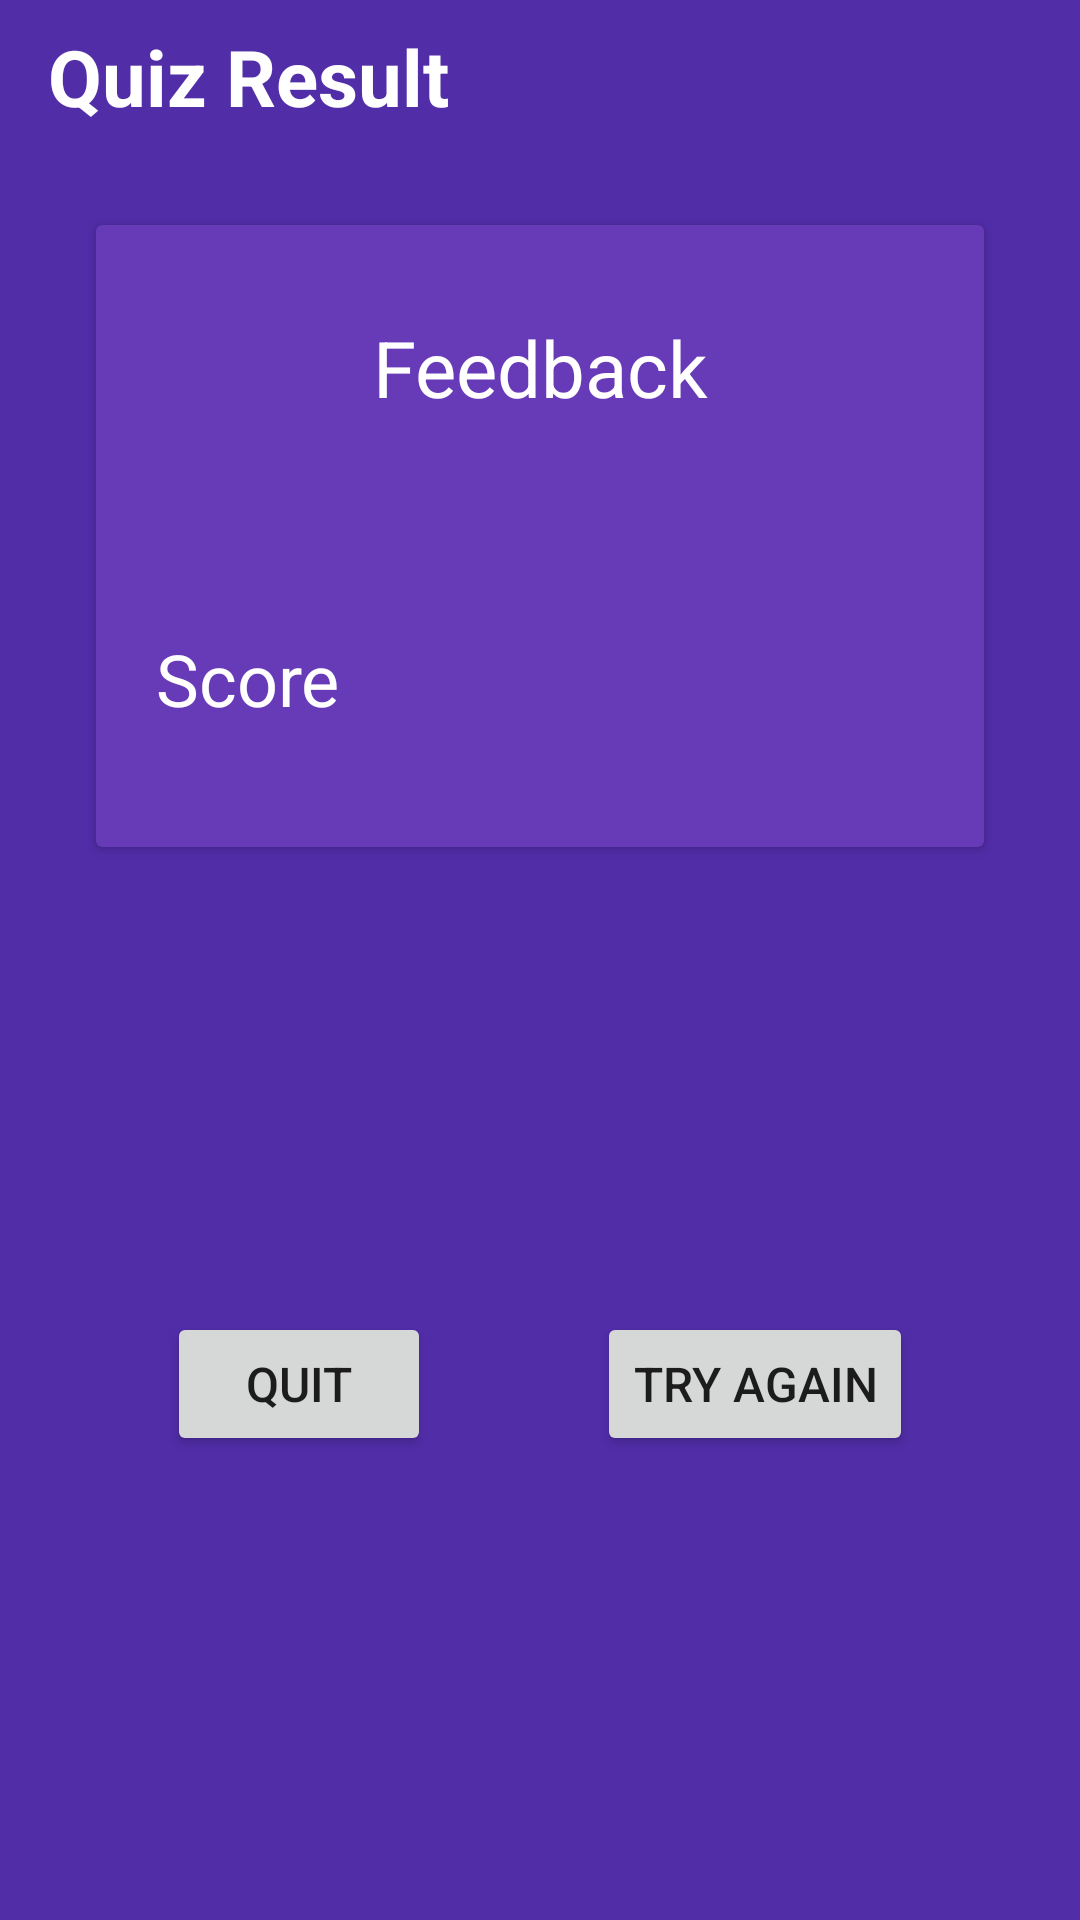

Produce the Android XML layout that renders to this screen, including the resource entries it uses.
<!-- AndroidManifest.xml: application theme Theme.MOBIAND_StudyDeck -->
<!-- res/layout/activity_result.xml -->
<?xml version="1.0" encoding="utf-8"?>
<androidx.constraintlayout.widget.ConstraintLayout xmlns:android="http://schemas.android.com/apk/res/android"
    xmlns:app="http://schemas.android.com/apk/res-auto"
    xmlns:tools="http://schemas.android.com/tools"
    android:layout_width="match_parent"
    android:layout_height="match_parent"
    android:background="@color/primary_dark"
    tools:context=".ResultActivity">

    <TextView
        android:id="@+id/textView"
        android:layout_width="wrap_content"
        android:layout_height="wrap_content"
        android:textColor="@color/white"
        android:layout_marginStart="16dp"
        android:layout_marginTop="8dp"
        android:text="@string/quizResult"
        android:textSize="26sp"
        android:textStyle="bold"
        app:layout_constraintStart_toStartOf="parent"
        app:layout_constraintTop_toTopOf="parent" />

    <androidx.cardview.widget.CardView
        android:id="@+id/cardView"
        android:backgroundTint="@color/primary"
        android:layout_width="match_parent"
        android:layout_height="wrap_content"
        android:layout_marginStart="32dp"
        android:layout_marginTop="32dp"
        android:layout_marginEnd="32dp"
        app:contentPadding="20dp"
        app:layout_constraintEnd_toEndOf="parent"
        app:layout_constraintHorizontal_bias="0.0"
        app:layout_constraintStart_toStartOf="parent"
        app:layout_constraintTop_toBottomOf="@+id/textView">

        <LinearLayout
            android:layout_width="match_parent"
            android:layout_height="match_parent"
            android:orientation="vertical">

            <TextView
                android:id="@+id/txtFeedback"
                android:layout_width="match_parent"
                android:layout_height="wrap_content"
                android:textColor="@color/white"
                android:gravity="center"
                android:paddingTop="10dp"
                android:paddingBottom="50dp"
                android:text="Feedback"
                android:textSize="26sp" />

            <TextView
                android:id="@+id/txtScore"
                android:textColor="@color/white"
                android:layout_width="match_parent"
                android:layout_height="wrap_content"
                android:paddingTop="20dp"
                android:paddingBottom="20dp"
                android:text="Score"
                android:textSize="24sp" />

        </LinearLayout>
    </androidx.cardview.widget.CardView>

    <Button
        android:id="@+id/btnQuizRestart"
        android:layout_width="wrap_content"
        android:layout_height="wrap_content"
        android:text="@string/quizRestart"
        android:textSize="16sp"
        app:icon="@drawable/ic_baseline_refresh"
        app:layout_constraintBottom_toBottomOf="parent"
        app:layout_constraintEnd_toEndOf="parent"
        app:layout_constraintHorizontal_bias="0.5"
        app:layout_constraintStart_toEndOf="@+id/btnResultQuit"
        app:layout_constraintTop_toBottomOf="@+id/cardView" />

    <Button
        android:id="@+id/btnResultQuit"
        android:layout_width="wrap_content"
        android:layout_height="wrap_content"
        android:text="@string/quizQuit"
        android:textSize="16sp"
        app:icon="@drawable/ic_baseline_exit_to_app"
        app:layout_constraintBottom_toBottomOf="parent"
        app:layout_constraintEnd_toStartOf="@+id/btnQuizRestart"
        app:layout_constraintHorizontal_bias="0.5"
        app:layout_constraintStart_toStartOf="parent"
        app:layout_constraintTop_toBottomOf="@+id/cardView" />

</androidx.constraintlayout.widget.ConstraintLayout>
<!-- resources referenced by this layout -->
<resources>
  <color name="primary">#673AB7</color>
  <color name="primary_dark">#512DA8</color>
  <color name="white">#FFFFFFFF</color>
  <string name="quizQuit">Quit</string>
  <string name="quizRestart">Try Again</string>
  <string name="quizResult">Quiz Result</string>
  <style name="Theme.MOBIAND_StudyDeck" parent="Theme.MaterialComponents.DayNight.DarkActionBar">
          
          <item name="colorPrimary">@color/purple_500</item>
          <item name="colorPrimaryVariant">@color/purple_700</item>
          <item name="colorOnPrimary">@color/white</item>
          
          <item name="colorSecondary">@color/teal_200</item>
          <item name="colorSecondaryVariant">@color/teal_700</item>
          <item name="colorOnSecondary">@color/black</item>
          
          <item name="android:statusBarColor" tools:targetApi="l">?attr/colorPrimaryVariant</item>
          
      </style>
  <color name="purple_500">#FF6200EE</color>
  <color name="purple_700">#FF3700B3</color>
  <color name="teal_200">#FF03DAC5</color>
  <color name="teal_700">#FF018786</color>
  <color name="black">#FF000000</color>
</resources>
